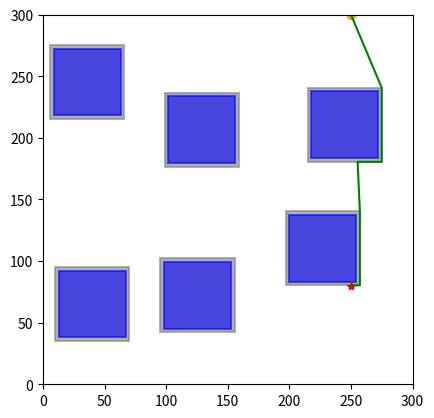

Reproduce this figure in Python.
import math
import numpy as np
import time
import copy
import matplotlib.pyplot as plt


class Intersection(object):
    def __init__(self, point, rect):
        self.point = point
        self.rect = rect


class RectCorner(object):
    def __init__(self, corner):
        self.corner = corner
        self.visited = False


class Rectangular(object):
    def __init__(self, center: np.ndarray, width: float, height: float):
        self._center = center
        self._width = width
        self._height = height
        self._s = 1.0
        self.corners = []

        self.initialize_corner()

    def initialize_corner(self):
        rect_half_width = self.width / 2
        rect_half_height = self.height / 2
        rect_left = self.center[0] - rect_half_width
        rect_right = self.center[0] + rect_half_width
        rect_top = self.center[1] + rect_half_height
        rect_bottom = self.center[1] - rect_half_height
        left_top = RectCorner(np.array([rect_left, rect_top]))
        left_bottom = RectCorner(np.array([rect_left, rect_bottom]))
        right_top = RectCorner(np.array([rect_right, rect_top]))
        right_bottom = RectCorner(np.array([rect_right, rect_bottom]))

        self.corners = [left_top,
                        left_bottom,
                        right_top,
                        right_bottom]

    @property
    def center(self) -> np.ndarray:
        return np.array(self._center)

    @property
    def width(self) -> float:
        return self._width

    @property
    def height(self) -> float:
        return self._height

    @property
    def s(self) -> float:
        return self._s

    def function(self, q: np.ndarray) -> float:
        x, y, x_0, y_0, a, b = q[0], q[1], self.center[0], self.center[1], self.width / 2, self.height / 2
        value = ((x - x_0) ** 2 + (y - y_0) ** 2 + (((x - x_0) ** 2 -
                                                     (y - y_0) ** 2 + b ** 2 - a ** 2) ** 2 + (
                                                            1 - self.s ** 2) * (
                                                            a ** 2 + b ** 2)) ** 0.5) - (a ** 2 + b ** 2)
        return value

    def compute_squicle_length_ray(self, q: np.ndarray):
        normalized_q = q / np.linalg.norm(q)
        transformed_q = np.array([normalized_q[0] / self.width, normalized_q[1] / self.height])
        normalized_transformed_q = transformed_q / np.linalg.norm(transformed_q)
        scale = math.sqrt(
            (normalized_transformed_q[0] * self.width) ** 2 + (normalized_transformed_q[1] * self.height) ** 2)
        rho_q = scale * math.sqrt(
            2 / (1 + math.sqrt(1 - 4 * self.s ** 2 * (normalized_transformed_q[0] * normalized_transformed_q[1]) ** 2)))
        return rho_q

    def check_point_inside(self, q: np.ndarray):
        if self.function(q) < 1e-6:
            return True
        else:
            return False

    def plot_rectangular(self, ax, color='r'):
        center_rect_i = (self.center[0] - self.width / 2, self.center[1] - self.height / 2)
        original_rect_i = plt.Rectangle(center_rect_i, self.width, self.height, edgecolor=color,
                                        facecolor=color, linewidth=1.5, fill=True, alpha=0.6)
        ax.add_patch(original_rect_i)
        return ax


class Line(object):
    def __init__(self, start, end):
        self._start = start
        self._end = end

    @property
    def start(self) -> np.ndarray:
        return np.array(self._start)

    @property
    def end(self) -> np.ndarray:
        return np.array(self._end)

    def check_point_on_line(self, q):
        start_x = self.start[0]
        start_y = self.start[1]
        end_x = self.end[0]
        end_y = self.end[1]
        value = abs((end_y - start_y) * q[0] - (end_x - start_x) * q[1] + end_x * start_y - end_y * start_x)
        if value < 1e-3:
            return True
        else:
            return False

    def check_point_between_line(self, q):
        start_x = self.start[0]
        start_y = self.start[1]
        end_x = self.end[0]
        end_y = self.end[1]
        center = np.array([(start_x + end_x) / 2, (start_y + end_y) / 2])
        width = abs(start_x - end_x)
        height = abs(start_y - end_y)
        virtual_rect = Rectangular(center, width, height)
        value = virtual_rect.function(q)
        if value < 1e-6:
            return True
        else:
            return False

    def plot_line(self, ax):
        x_set = [self.start[0], self.end[0]]
        y_set = [self.start[1], self.end[1]]
        ax.plot(x_set, y_set, color='r', linewidth=1.5)
        return ax


class BugPlanner(object):

    def __init__(self, start_point, goal_point, step_size, inflated_size, obstacle_list):
        self.start_point = start_point
        self.goal_point = goal_point
        self.step_size = step_size
        self.inflated_size = inflated_size

        self.obstacle_list = obstacle_list
        self.current_start_point = start_point
        self.path = [start_point]
        self.inflated_rects = []

        self.min_intersection = None
        self.min_obstacle = None
        self.nearest_rect_corner = None
        self.distance_from_start_to_corner = None

        self.recalculate_inflated_size()
        self.initialize_obstacle()
        # print(self.obstacles)

    def recalculate_inflated_size(self):
        shortest_distance = np.inf
        for rect in self.obstacle_list:
            center_x, center_y = rect[0]
            width = rect[1]
            height = rect[2]
            rect_half_width = width / 2
            rect_half_height = height / 2
            rect_left = center_x - rect_half_width
            rect_right = center_x + rect_half_width
            rect_top = center_y + rect_half_height
            rect_bottom = center_y - rect_half_height
            left_top = np.array([rect_left, rect_top])
            left_bottom = np.array([rect_left, rect_bottom])
            right_top = np.array([rect_right, rect_top])
            right_bottom = np.array([rect_right, rect_bottom])
            corners = [left_top,
                       left_bottom,
                       right_bottom,
                       right_top]
            for i in range(4):
                x1, y1 = corners[i]
                x2, y2 = corners[(i + 1) % 4]
                dx = x2 - x1
                dy = y2 - y1

                vx = self.current_start_point[0] - x1
                vy = self.current_start_point[1] - y1
                distance = abs(vx * dy - vy * dx) / math.sqrt(dx ** 2 + dy ** 2)

                dot_product = vx * dx + vy * dy
                if 0 <= dot_product <= dx ** 2 + dy ** 2:
                    pass
                else:
                    distance = min(
                        math.sqrt((self.current_start_point[0] - x1) ** 2 + (self.current_start_point[1] - y1) ** 2),
                        math.sqrt((self.current_start_point[0] - x2) ** 2 + (self.current_start_point[1] - y2) ** 2)
                    )
                if distance < shortest_distance:
                    shortest_distance = distance
        # print("shortest_distance", shortest_distance)
        if shortest_distance < self.inflated_size:
            self.inflated_size = 9 * shortest_distance / 10

    def initialize_obstacle(self):
        for obs_data_i in self.obstacle_list:
            center_i = np.array(obs_data_i[0])
            width_i = obs_data_i[1] + 2 * self.inflated_size
            height_i = obs_data_i[2] + 2 * self.inflated_size
            obs_i = Rectangular(center_i, width_i, height_i)
            self.inflated_rects.append(obs_i)

    def distance(self, point_1, point_2):
        return np.linalg.norm(point_1 - point_2)

    def check_point_in_rect_corner(self, point, rect):
        for corner in rect.corners:
            if self.distance(corner.corner, point) < 1e-3:
                return True
        else:
            return False

    def line_rectangle_intersection(self, line, rect):
        rect_half_width = rect.width / 2
        rect_half_height = rect.height / 2
        rect_left = rect.center[0] - rect_half_width
        rect_right = rect.center[0] + rect_half_width
        rect_top = rect.center[1] + rect_half_height
        rect_bottom = rect.center[1] - rect_half_height

        start_x = line.start[0]
        start_y = line.start[1]
        end_x = line.end[0]
        end_y = line.end[1]

        intersections = []

        if start_x == end_x:
            if rect_left <= start_x <= rect_right:
                y_top = rect_top
                y_bottom = rect_bottom
                if start_y < end_y:
                    y_top = min(y_top, end_y)
                    y_bottom = max(y_bottom, start_y)
                else:
                    y_top = min(y_top, start_y)
                    y_bottom = max(y_bottom, end_y)

                if y_bottom <= y_top:
                    new_intersection_point = np.array([start_x, y_bottom])
                    if not self.check_point_in_rect_corner(new_intersection_point, rect) and \
                            line.check_point_between_line(new_intersection_point):
                        new_intersection = Intersection(new_intersection_point, rect)
                        intersections.append(new_intersection)

                    new_intersection_point = np.array([start_x, y_top])
                    if not self.check_point_in_rect_corner(new_intersection_point, rect) and \
                            line.check_point_between_line(new_intersection_point):
                        new_intersection = Intersection(new_intersection_point, rect)
                        intersections.append(new_intersection)
        else:
            slope = (end_y - start_y) / (end_x - start_x)
            intercept = start_y - slope * start_x

            x_left = rect_left
            x_right = rect_right
            y_left = intercept + slope * x_left
            y_right = intercept + slope * x_right

            if rect_bottom <= y_left <= rect_top:
                new_intersection_point = np.array([x_left, y_left])
                if not self.check_point_in_rect_corner(new_intersection_point, rect) and \
                        line.check_point_between_line(new_intersection_point):
                    new_intersection = Intersection(new_intersection_point, rect)
                    intersections.append(new_intersection)

            if rect_bottom <= y_right <= rect_top:
                new_intersection_point = np.array([x_right, y_right])
                if not self.check_point_in_rect_corner(new_intersection_point, rect) and \
                        line.check_point_between_line(new_intersection_point):
                    # print("new", new_intersection)
                    # print(rect.corners)
                    # print(self.check_point_in_rect_corner(new_intersection, rect))
                    # print("[x_right, y_right]")
                    new_intersection = Intersection(new_intersection_point, rect)
                    intersections.append(new_intersection)

            y_top = rect_top
            y_bottom = rect_bottom
            x_top = (y_top - intercept) / slope
            x_bottom = (y_bottom - intercept) / slope

            if rect_left <= x_top <= rect_right:
                new_intersection_point = np.array([x_top, y_top])
                if not self.check_point_in_rect_corner(new_intersection_point, rect) and \
                        line.check_point_between_line(new_intersection_point):
                    new_intersection = Intersection(new_intersection_point, rect)
                    intersections.append(new_intersection)
            if rect_left <= x_bottom <= rect_right:
                new_intersection_point = np.array([x_bottom, y_bottom])
                if not self.check_point_in_rect_corner(new_intersection_point, rect) and \
                        line.check_point_between_line(new_intersection_point):
                    new_intersection = Intersection(new_intersection_point, rect)
                    intersections.append(new_intersection)

        if intersections:
            return True, intersections
        else:
            return False, intersections

    def check_line_all_obstacles_intersection(self, line):
        for rect_i in self.inflated_rects:
            intersection, intersections = self.line_rectangle_intersection(line, rect_i)
            inside = rect_i.check_point_inside(line.start) or rect_i.check_point_inside(line.end)
            # if (intersection and not inside) or len(intersections) > 1:
            #     print("rect center", rect_i.center)
            #     return True
        return True

    def nearest_intersection(self):
        all_intersections = []
        line = Line(self.current_start_point, self.goal_point)

        for rect_i in self.inflated_rects:
            intersect, intersections = self.line_rectangle_intersection(line, rect_i)
            if intersect:
                if len(intersections) == 1:
                    all_intersections.append(intersections[0])
                else:
                    all_intersections.append(intersections[0])
                    all_intersections.append(intersections[1])
        if len(all_intersections) == 0:
            self.min_intersection = None
            return
        min_distance_to_start = np.inf
        min_intersection_to_start = self.current_start_point

        for intersection_i in all_intersections:
            distance_to_start = self.distance(intersection_i.point, self.current_start_point)
            if distance_to_start < min_distance_to_start:
                min_distance_to_start = distance_to_start
                min_intersection_to_start = intersection_i
        self.min_intersection = min_intersection_to_start
        # print(self.min_intersection)

    def step_toward_intersection(self):
        intersection_to_start = self.min_intersection
        distance_to_start = self.distance(self.current_start_point, intersection_to_start.point)
        step_num = int(distance_to_start / self.step_size)
        if distance_to_start < 1e-5:
            distance_to_start = 1e-5
        vector_to_intersection = (intersection_to_start.point - self.current_start_point) / distance_to_start
        for step_i in range(step_num):
            self.current_start_point = self.current_start_point + vector_to_intersection * self.step_size
            self.path.append(self.current_start_point)
        self.current_start_point = intersection_to_start.point
        self.path.append(intersection_to_start.point)

    def step_toward_corner(self):
        nearest_corner = self.nearest_rect_corner
        distance_to_corner = self.distance(self.current_start_point, nearest_corner)
        step_num = int(distance_to_corner / self.step_size)
        if distance_to_corner < 1e-5:
            distance_to_corner = 1e-5
        vector_to_corner = (nearest_corner - self.current_start_point) / distance_to_corner
        for step_i in range(step_num):
            self.current_start_point = self.current_start_point + vector_to_corner * self.step_size
            self.path.append(self.current_start_point)
        self.current_start_point = nearest_corner
        self.path.append(nearest_corner)

    def step_toward_goal(self):
        distance_to_start = self.distance(self.current_start_point, self.goal_point)
        step_num = int(distance_to_start / self.step_size)
        if distance_to_start < 1e-5:
            distance_to_start = 1e-5
        vector_to_intersection = (self.goal_point - self.current_start_point) / distance_to_start
        for step_i in range(step_num):
            self.current_start_point = self.current_start_point + vector_to_intersection * self.step_size
            self.path.append(self.current_start_point)
        self.current_start_point = self.goal_point
        self.path.append(self.goal_point)

    def nearest_obstacle(self):
        self.min_obstacle = self.min_intersection.rect
        # print(self.min_obstacle.center)

    def find_intersection_nearest_corner(self):
        nearest_obstacle = self.min_obstacle
        nearest_intersection_point = self.min_intersection.point

        distance_from_start_to_corner = np.inf
        cost_to_go = np.inf
        nearest_rect_corner = None
        # print("\n=============================")
        for corner in nearest_obstacle.corners:
            # print("current_point", self.current_start_point)
            # print("corner_point", corner.corner)
            # print("corner_visited", corner.visited)
            if (abs(nearest_intersection_point[0] - corner.corner[0]) < 1e-3 or
                    abs(nearest_intersection_point[1] - corner.corner[1]) < 1e-3):
                if self.distance(nearest_intersection_point, corner.corner) + \
                        self.distance(corner.corner, self.goal_point) < cost_to_go:
                    nearest_rect_corner = copy.copy(corner)

                    distance_from_start_to_corner = self.distance(self.current_start_point, corner.corner)
                    cost_to_go = self.distance(nearest_intersection_point, corner.corner) + \
                                 self.distance(corner.corner, self.goal_point)
                    # print("corner", corner.corner)
                    # print("current_point", self.current_start_point)
                    # print("distance_from_start_to_corner", distance_from_start_to_corner)
        self.nearest_rect_corner = nearest_rect_corner.corner
        self.distance_from_start_to_corner = distance_from_start_to_corner
        # print("nearest_corner", self.nearest_rect_corner)

    def find_nearest_corner(self):
        nearest_obstacle = self.min_obstacle

        distance_from_start_to_corner = np.inf
        cost_to_go = np.inf
        nearest_rect_corner = None
        # print("\n=============================")
        for corner in nearest_obstacle.corners:
            # print("current_point", self.current_start_point)
            # print("corner_point", corner.corner)
            # print("corner_visited", corner.visited)
            if not corner.visited and (abs(self.current_start_point[0] - corner.corner[0]) < 1e-3 or
                                       abs(self.current_start_point[1] - corner.corner[1]) < 1e-3):
                if self.distance(self.current_start_point, corner.corner) + \
                        self.distance(corner.corner, self.goal_point) < cost_to_go:
                    nearest_rect_corner = copy.copy(corner)

                    distance_from_start_to_corner = self.distance(self.current_start_point, corner.corner)
                    cost_to_go = self.distance(self.current_start_point, corner.corner) + \
                                 self.distance(corner.corner, self.goal_point)
                    # print("corner", corner.corner)
                    # print("current_point", self.current_start_point)
                    # print("distance_from_start_to_corner", distance_from_start_to_corner)
        for corner in nearest_obstacle.corners:
            if self.distance(nearest_rect_corner.corner, corner.corner) < 1e-3:
                corner.visited = True
        self.nearest_rect_corner = nearest_rect_corner.corner
        self.distance_from_start_to_corner = distance_from_start_to_corner
        # print("nearest_corner", self.nearest_rect_corner)

    def one_step_along_rect(self):
        nearest_rect_corner = self.nearest_rect_corner
        distance_from_start_to_corner = self.distance(self.current_start_point, nearest_rect_corner)
        # print(nearest_rect_corner)
        # print("distance_from_start_to_corner", self.distance_from_start_to_corner)
        if distance_from_start_to_corner < self.step_size:
            self.current_start_point = nearest_rect_corner
            self.path.append(nearest_rect_corner)
        else:
            vector_to_conor = (nearest_rect_corner - self.current_start_point) / distance_from_start_to_corner
            self.current_start_point = self.current_start_point + vector_to_conor * self.step_size
            self.path.append(self.current_start_point)
        # print("current_start_point====", self.current_start_point)

    def run(self):

        while self.distance(self.current_start_point, self.goal_point) > self.step_size:
            # print(self.path[-1])
            self.nearest_intersection()
            if self.min_intersection is None:
                self.step_toward_goal()
            else:
                # print("min_intersection", self.min_intersection.point)
                self.nearest_obstacle()
                # print("min_obstacle_center", self.min_obstacle.center)
                self.find_intersection_nearest_corner()
                line = Line(self.current_start_point, self.nearest_rect_corner)
                if self.check_line_all_obstacles_intersection(line):
                    self.step_toward_intersection()
                    # print("============")
                else:
                    self.step_toward_corner()

                # self.step_toward_intersection()

                line = Line(self.current_start_point, self.goal_point)
                intersection, _ = self.line_rectangle_intersection(line, self.min_obstacle)
                # print("intersections", _[0].point)
                # print(_)
                while intersection:
                    self.find_nearest_corner()
                    # print(self.nearest_rect_corner)
                    while self.distance(self.current_start_point, self.nearest_rect_corner) > self.step_size:
                        # print("distance", self.distance(self.current_start_point, self.nearest_rect_corner))
                        # print(intersection)
                        self.one_step_along_rect()
                        # print("nearest_rect_corner", self.nearest_rect_corner)
                        # print("current_start_point", self.current_start_point)
                        # print("intersection", intersection)
                        # print("intersection_points", _)
                        # print(self.current_start_point)
                    self.one_step_along_rect()
                    line = Line(self.current_start_point, self.goal_point)
                    intersection, _ = self.line_rectangle_intersection(line, self.min_obstacle)
        if self.distance(self.current_start_point, self.goal_point) <= self.step_size:
            self.path.append(self.goal_point)
        self.smooth_path()

    def smooth_path(self):
        final_path = self.path
        new_path = [final_path[0]]
        current_point = final_path[0]
        next_point = final_path[1]
        line = Line(current_point, next_point)
        for i, path_i in enumerate(final_path):
            if line.check_point_on_line(path_i):
                continue
            else:
                new_path.append(final_path[i - 1])
                current_point = final_path[i - 1]
                next_point = path_i
                line = Line(current_point, next_point)
        new_path.append(final_path[-1])
        self.path = new_path

        # final_path = self.path
        # if len(final_path) > 2:
        #     new_path = [final_path[0]]
        #     for i in range(len(final_path) - 1):
        #         current_point = final_path[i]
        #         count = 0
        #         for j in range(i + 1, len(final_path)):
        #             next_point = final_path[j]
        #             line = Line(current_point, next_point)
        #             if self.check_line_all_obstacles_intersection(line):
        #                 print("line", line.start, line.end)
        #                 print("===========collision===========")
        #                 new_path.append(next_point)
        #                 break
        #             count += 1
        #         i += count
        #     new_path.append(final_path[-1])
        # self.path = new_path

    def plot_rectangulars(self, ax):

        for rect_i in self.inflated_rects[0: len(self.obstacle_list)]:
            inflated_rect_i = rect_i
            origin_rect_i = Rectangular(rect_i.center, rect_i.width - 2 * self.inflated_size,
                                        rect_i.height - 2 * self.inflated_size)
            ax = inflated_rect_i.plot_rectangular(ax, color='grey')
            ax = origin_rect_i.plot_rectangular(ax, color='b')

    def plot_path(self, ax):
        path_x = []
        path_y = []
        ax.plot(self.path[0][0], self.path[0][1], color='r', marker='*')
        ax.plot(self.path[-1][0], self.path[-1][1], color='orange', marker='o')
        for path_i in self.path:
            # print(path_i)
            path_x.append(path_i[0])
            path_y.append(path_i[1])
        ax.plot(path_x, path_y, '-g', linewidth=1.5)


def obstacle_adapter(obstacle_list):
    obstacle_list = [
        [
            [
                ob[0] + ob[-1] / 2,
                ob[1] + ob[-1] / 2
            ],
            ob[-1],
            ob[-1]
        ]
        for ob in obstacle_list]
    return obstacle_list


if __name__ == '__main__':
    # obscacles
    # [center_x, center_y], width, height
    obstacle_list = [[199.9946259576258, 83.31695255290691, 54.232595826027215],
                     [8.774308555363069, 218.29587852506296, 54.232595826027215],
                     [98.31832193935307, 45.153090684989294, 54.232595826027215],
                     [101.87145895025849, 179.4797170664781, 54.232595826027215],
                     [217.71835981488442, 183.53196072220774, 54.232595826027215],
                     [12.848261121594538, 38.077922709815525, 54.232595826027215]]

    agent_start = [[250.0, 80.0]]

    agent_end = [[250.0, 300.0]]

    obstacle_list = obstacle_adapter(obstacle_list)

    step_size = 100.0
    inflated_size = 10

    fig = plt.figure()
    ax = fig.add_subplot(111)
    ax.set_xlim([0, 300])
    ax.set_ylim([0, 300])
    ax.set_aspect('equal')

    for i, agent_start_i in enumerate(agent_start):
        start_point = np.array(agent_start[i])
        end_point = np.array(agent_end[i])

        # print("=============agent", i, "===========")
        # print("start_point", start_point)
        # print("end_point", end_point)
        time_start = time.time()
        bug_planner = BugPlanner(start_point, end_point, step_size, inflated_size, obstacle_list)

        bug_planner.run()
        final_path = bug_planner.path
        bug_planner.plot_path(ax)
        time_end = time.time()
        total_time = time_end - time_start
        print(final_path)
        # print(total_time)
    bug_planner = BugPlanner(agent_start[0], agent_end[0], step_size, inflated_size, obstacle_list)
    bug_planner.plot_rectangulars(ax)

    plt.show()
